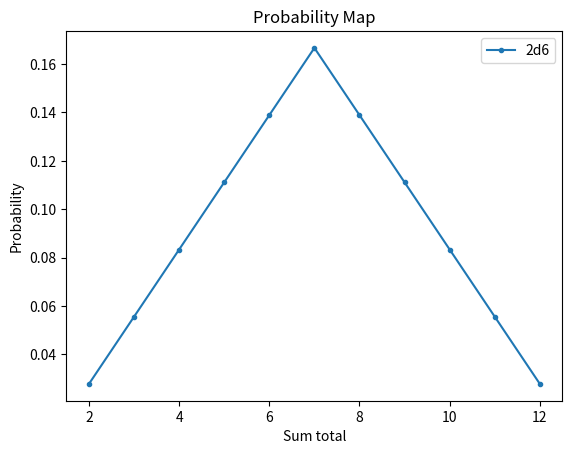

Python code for this plot: (Note: this script raises an exception after producing the figure.)
"""
dicemap.py

Goal: Create a probability map of multi-dice summed outputs.
Usable for comparisons of probabilities. Allow interaction
with user to visualize live changes in inputs. Logic should
be based on math easier for a computer to do quickly, don't
model every possible output and count, find patterns.

Back-end logic: Multi-dice rolling can be abstracted
to recursive addition of offsetted double dice rolls.
For example: 1d3 + 2d4
                        2 3 4 5 6 7 8 9 10 (summed total)
2d4 has a count map of [1 2 3 4 3 2 1]
Add 3 together w/ offset [1 2 3 4 3 2 1]
(with padded zeros)        [1 2 3 4 3 2 1]
count map of 3 4 4 ->  [1 3 6 9 10 9 6 3 1]
Divide each by max num of possible output to get final
probability.

[redacted]
"""

import matplotlib.pyplot as plt
from operator import mul
from functools import reduce
import time
import math

"""
Insert list of dice to be roled as ints rep max face value:
1d4 + 2d6 -> [4, 6, 6] (order unimportant).
"""
def diceMap(diceList, rec=False):
    # responsible for recording the number of times each value appears
    probArray = [0]*(sum(diceList)-len(diceList)+1)

    # Total number of possible outcomes (product of input)
    div = reduce(mul, diceList)


    if len(diceList) == 1: # 1 dice, easy probability
        return [1/diceList[0] for _ in range(diceList[0])]
    
    elif len(diceList) > 2: # recursive case

        # rec=true returns the count map (not probability)
        tmp = diceMap(diceList=diceList[1:], rec=True)

        # performs back-end logic
        for probOffset in range(diceList[0]):
            for placeIndex in range(len(tmp)):
                probArray[placeIndex + probOffset] += tmp[placeIndex]

    else: # Base case, 2 dice
        probArray = doubleDiceCall(diceList[0], diceList[1])

    if rec:
        return probArray
    return [i/div for i in probArray]

"""
Helper function for above. Only needs to return
count map of 2 dice rolling
   1 2 3 4 . .
   -------
1| 2 3 4 5
2| 3 4 5 6
3| 4 5 6 7
4| 5 6 7 8
.
.
Count map values inc/dec linearly and with a max
limitation on the smallest die's max
ex. 2, 4 -> [1, 2, 2, 2, 1]
    3, 3 -> [1, 2, 3, 2, 1]
"""
def doubleDiceCall(n, m):
    countRet = [None]*(n+m-1)
    maxCount = min(m, n)

    # Symmetry allows for mirrored calculations
    for i in range(math.ceil(len(countRet)/2)):

        if i >= maxCount:
            countRet[i] = maxCount
            countRet[len(countRet)-1-i] = maxCount

        else:
            countRet[i] = i + 1
            countRet[len(countRet)-1-i] = i + 1

    return countRet

"""
Helper function, translates normal format of
dice hands: 1d4 + 2d6 + ... to 2d array of
int: [4, 6, 6, ..]
"""
def dNumTranslator(dformat):
    toReturn = []
    for di in dformat.split('+'):
        tmp = di.strip().split('d')
        for _ in range(int(tmp[0])):
            toReturn.append(int(tmp[1]))
    return toReturn


COMMANDS = """
Commands:
del # - deletes indexed dice hand (and line from graph)
add #d# + #d# + .. - adds new dice hand (and new line)
qit - exits the program (also done by closing graph window)
hlp - lists commands again
"""

if __name__ == "__main__":

    print(COMMANDS)

    # gui event start
    plt.ion()
    gameOn = True

    # Main dice collection variable
    dice = [[6, 6]]

    # Og figure
    fig, ax = plt.subplots()
    linetmp, = ax.plot([i for i in range(2, 13)], diceMap(dice[0]), marker='.', label="2d6")

    plt.xlabel("Sum total")
    plt.ylabel("Probability")
    plt.title("Probability Map")
    plt.legend()

    # Draw figure
    fig.canvas.draw()

    # flush gui events
    fig.canvas.flush_events()
    time.sleep(.1)

    # Main game loop
    while gameOn:

        # Print all dice hands
        for hand in range(len(dice)):
            print(str(hand) + ")", dice[hand])
        
        userIn = input('Command: ')

        if len(userIn) < 3:
            print("Invalid input! Too small")
            continue

        elif userIn[:3] == "del":
            if len(userIn) > 4:
                ax.lines.remove(int(userIn[4:]))
                dice.remove(int(userIn[4:]))
                plt.legend()

        elif userIn[:3] == "add":
            if len(userIn) > 4:
                userInTrans = dNumTranslator(userIn[4:])
                x = [i for i in range(len(userInTrans), sum(userInTrans)+1)]
                lineTemp, = ax.plot(x, diceMap(userInTrans), marker='.', label=userIn[4:])
                dice.append(userInTrans)
                plt.legend()

        elif userIn[:3] == "qit":
            gameOn = False

        elif userIn[:3] == "hlp":
            print(COMMANDS)

        else:
            print("Invalid input!")
            continue


        # Redraw figure
        fig.canvas.draw()

        # flush gui events
        fig.canvas.flush_events()
        time.sleep(.1)